Run: headless pygame with SDL's dummy video driver; simulated clock (each Clock.tick advances the game by its frame time, no real sleeping); random seed 0; keys injected as events and as key.get_pressed() state; no mouse input.
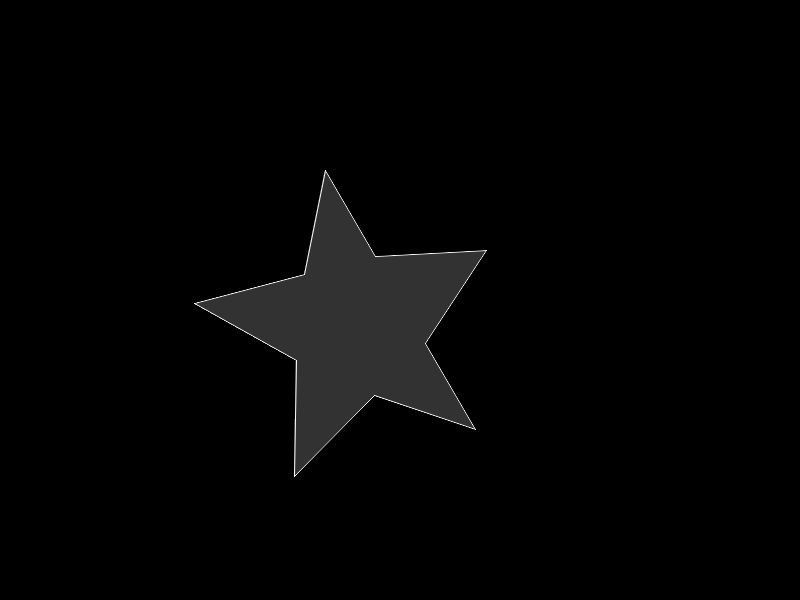
Frame 1 of 4 · flips 1–60 · no input
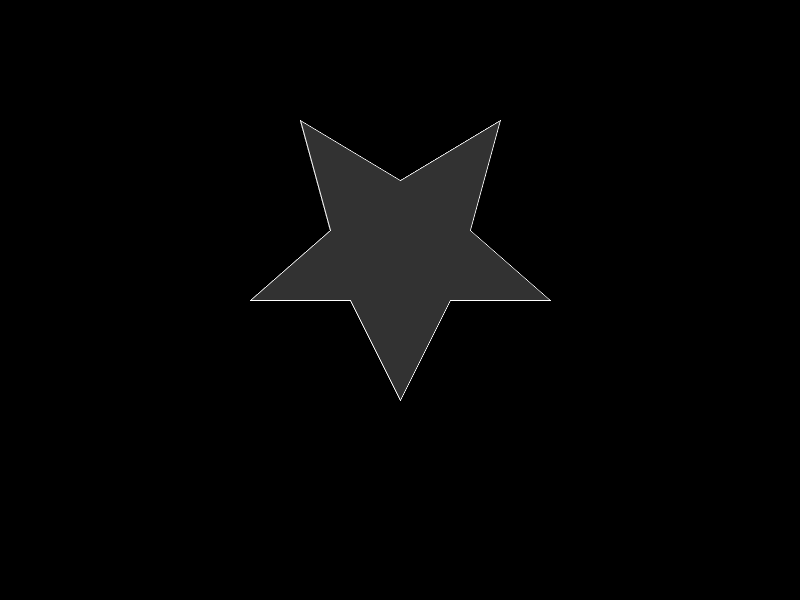
Frame 2 of 4 · flips 61–180 · tapped SPACE, RETURN · held RIGHT (→), D
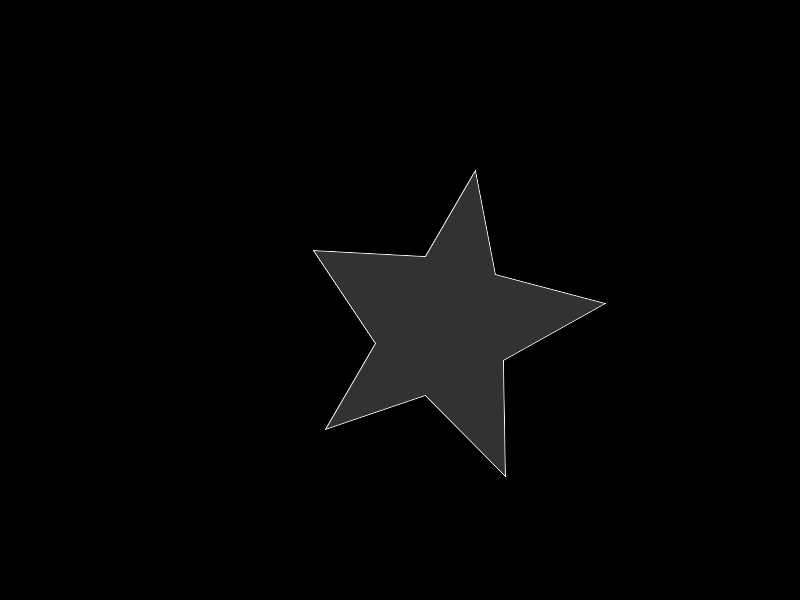
Frame 3 of 4 · flips 181–300 · held DOWN (↓), S
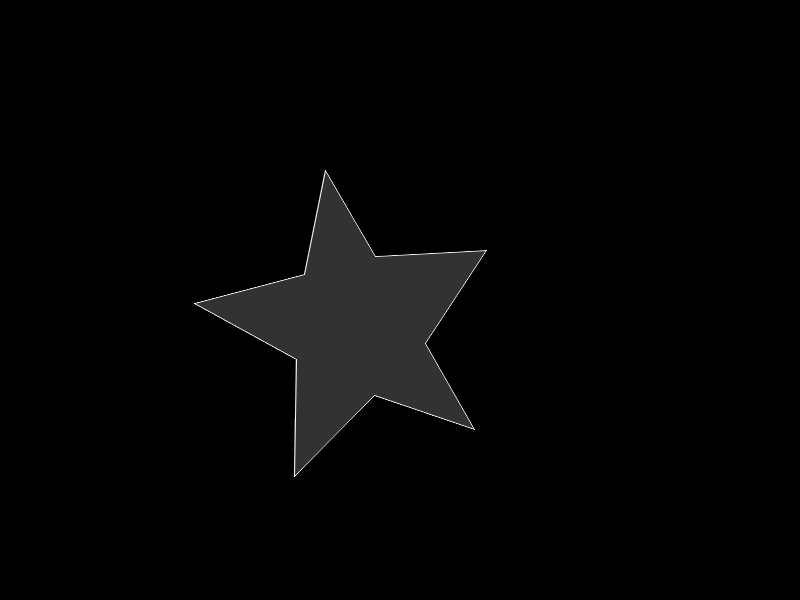
Frame 4 of 4 · flips 301–420 · held LEFT (←), A, UP (↑), W

The pygame program that drew these frames:

import pygame
import math

pygame.init()
screen = pygame.display.set_mode((800, 600))
clock = pygame.time.Clock()

WHITE = (255, 255, 255)
BLACK = (0, 0, 0)

polygon = [(400,200),(450,300),(550,300),(470,370),
           (500,480),(400,420),(300,480),(330,370),
           (250,300),(350,300)]

center = (400, 300)
angle = 0

def rotate(point, center, angle):
    x, y = point
    cx, cy = center
    rad = math.radians(angle)
    return (
        cx + (x - cx)*math.cos(rad) - (y - cy)*math.sin(rad),
        cy + (x - cx)*math.sin(rad) + (y - cy)*math.cos(rad)
    )

# функция сглаженной линии
def draw_aa_polygon(surface, color, points):
    temp = pygame.Surface((800, 600), pygame.SRCALPHA)

    # толстая полупрозрачная линия (создаёт мягкость)
    pygame.draw.polygon(temp, (*color, 50), points)

    # чёткий контур
    pygame.draw.aalines(temp, color, True, points)

    surface.blit(temp, (0, 0))

running = True
while running:
    screen.fill(BLACK)

    angle += 1

    rotated = [rotate(p, center, angle) for p in polygon]
    pts = [(int(x), int(y)) for x, y in rotated]

    draw_aa_polygon(screen, WHITE, pts)

    for event in pygame.event.get():
        if event.type == pygame.QUIT:
            running = False

    pygame.display.flip()
    clock.tick(100)

pygame.quit()
